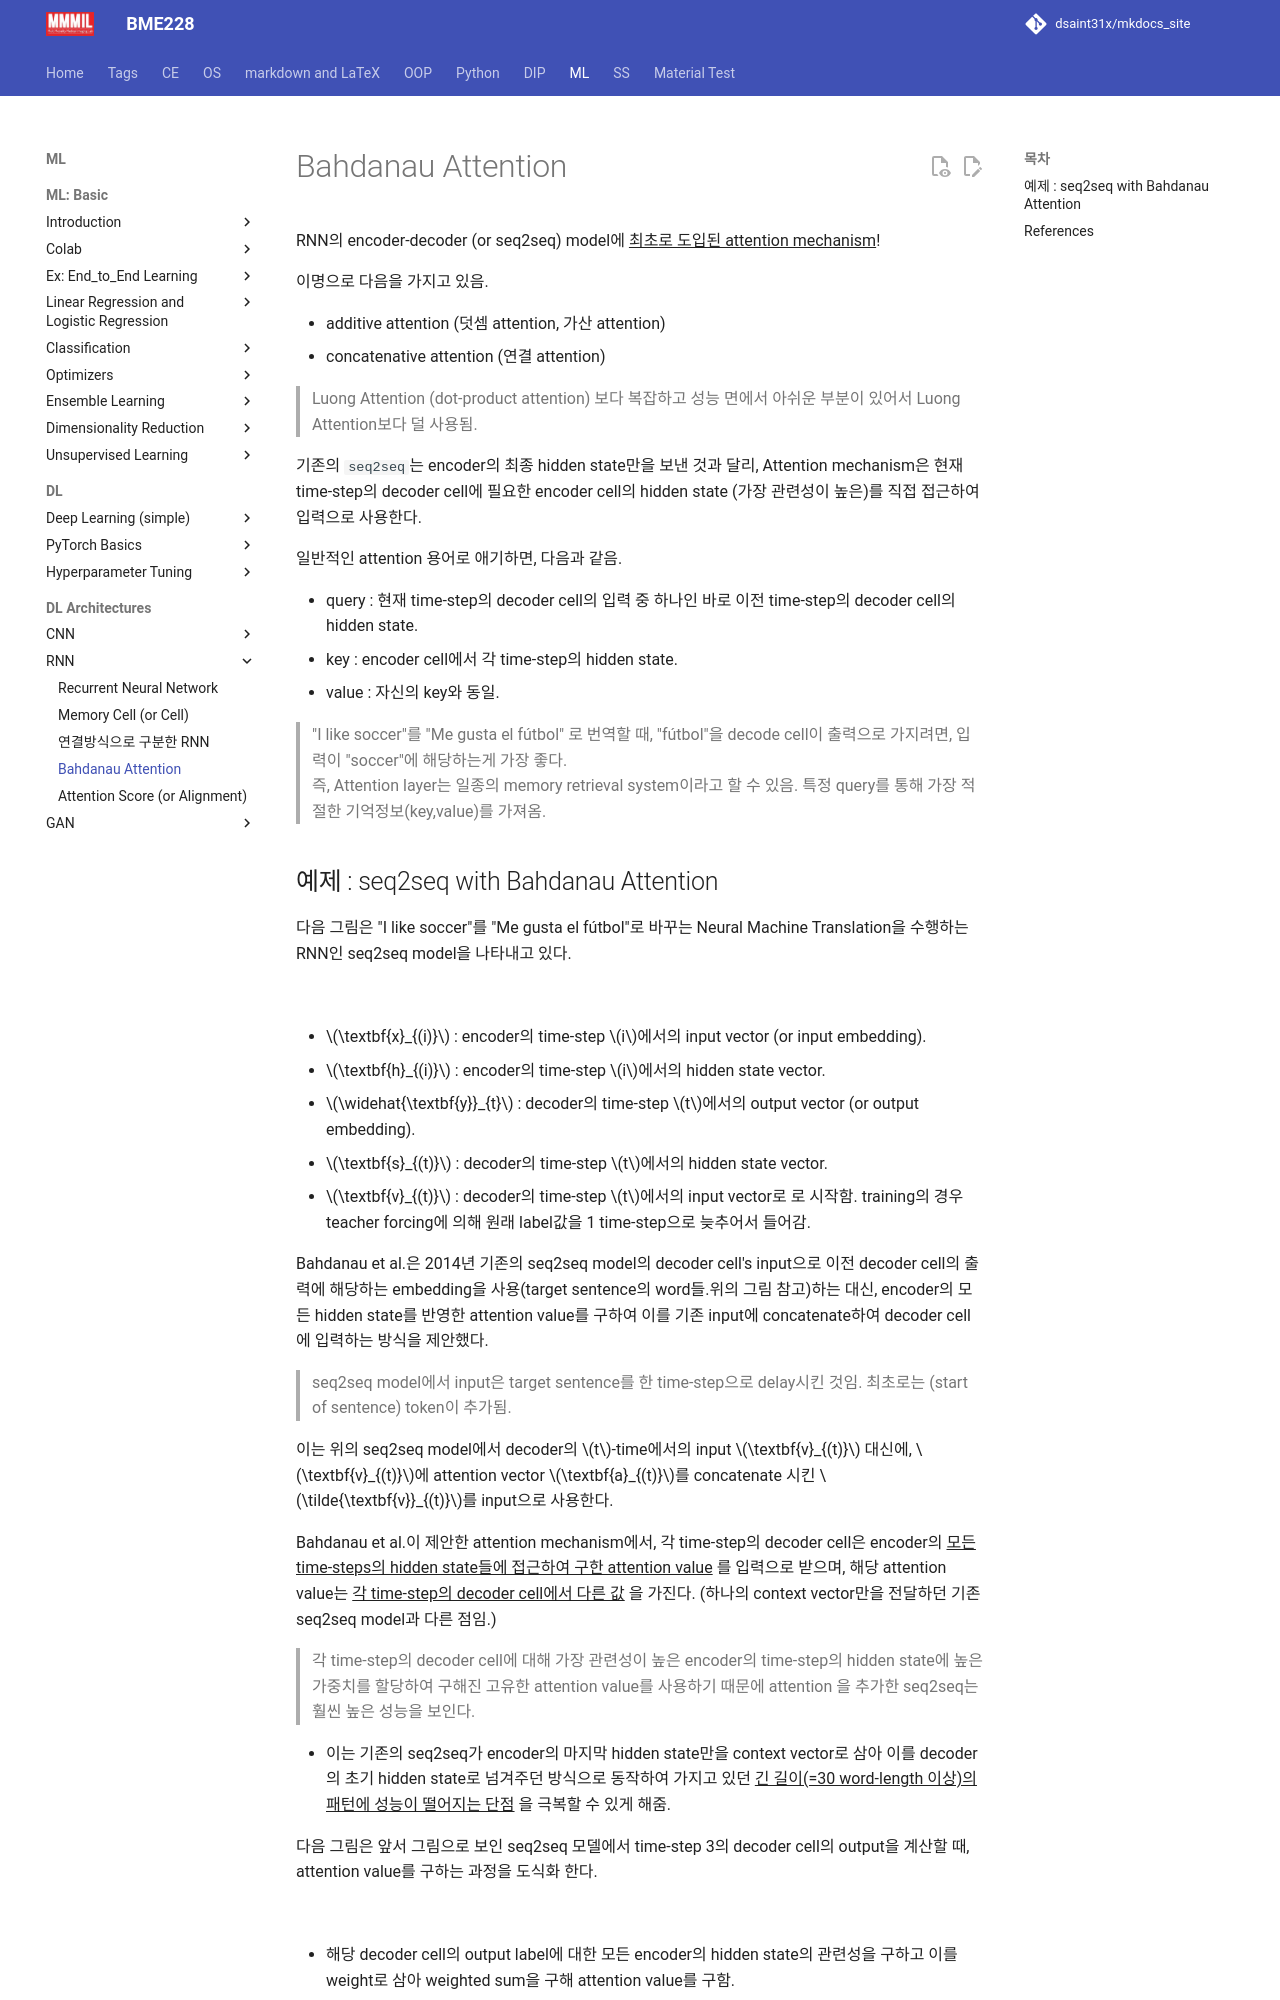

repository: dsaint31x/mkdocs_site · page: ML/ch16_RNN/RNN_Bahdanau_attention/index.html · generator: mkdocs

# Bahdanau Attention

RNN의 encoder-decoder (or seq2seq) model에 ^^최초로 도입된 attention mechanism^^!

이명으로 다음을 가지고 있음.

* additive attention (덧셈 attention, 가산 attention)
* concatenative attention (연결 attention)

> Luong Attention (dot-product attention) 보다 복잡하고 성능 면에서 아쉬운 부분이 있어서 Luong Attention보다 덜 사용됨.

기존의 `seq2seq`는 encoder의 최종 hidden state만을 보낸 것과 달리, 
Attention mechanism은 현재 time-step의 decoder cell에 필요한 encoder cell의 hidden state (가장 관련성이 높은)를 직접 접근하여 입력으로 사용한다.

일반적인 attention 용어로 애기하면, 다음과 같음.

* query : 현재 time-step의 decoder cell의 입력 중 하나인 바로 이전 time-step의 decoder cell의 hidden state.
* key : encoder cell에서 각 time-step의 hidden state.
* value : 자신의 key와 동일.

> "I like soccer"를 "Me gusta el fútbol" 로 번역할 때, "fútbol"을 decode cell이 출력으로 가지려면, 입력이 "soccer"에 해당하는게 가장 좋다.  
> 즉, Attention layer는 일종의 memory retrieval system이라고 할 수 있음. 특정 query를 통해 가장 적절한 기억정보(key,value)를 가져옴.
